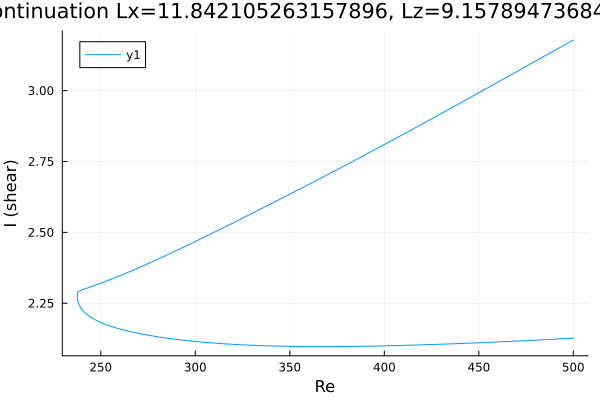

The file beside this chart, header and first rows:
Re, shear
500.0, 3.178
498.9, 3.174
497.5, 3.169
496.1, 3.164
494.6, 3.159
493.2, 3.153
491.8, 3.148
490.4, 3.143
489, 3.138
487.6, 3.132
486.2, 3.127
484.7, 3.122
483.3, 3.117
481.9, 3.111
480.5, 3.106
479.1, 3.101
477.7, 3.096
476.3, 3.09
474.8, 3.085
473.4, 3.08
472, 3.075
470.6, 3.069
469.2, 3.064
467.8, 3.059
466.4, 3.053
464.9, 3.048
463.5, 3.043
462.1, 3.038
460.7, 3.032
459.3, 3.027
457.9, 3.022
456.5, 3.017
455, 3.011
453.6, 3.006
452.2, 3.001
450.8, 2.996
449.4, 2.99
448, 2.985
446.6, 2.98
445.1, 2.975
443.7, 2.969
442.3, 2.964
440.9, 2.959
439.5, 2.954
438.1, 2.948
436.7, 2.943
435.2, 2.938
433.8, 2.933
432.4, 2.928
431, 2.922
429.6, 2.917
428.2, 2.912
426.8, 2.907
425.3, 2.902
423.9, 2.897
422.5, 2.891
421.1, 2.886
419.7, 2.881
418.3, 2.876
416.9, 2.871
... 375 more rows
